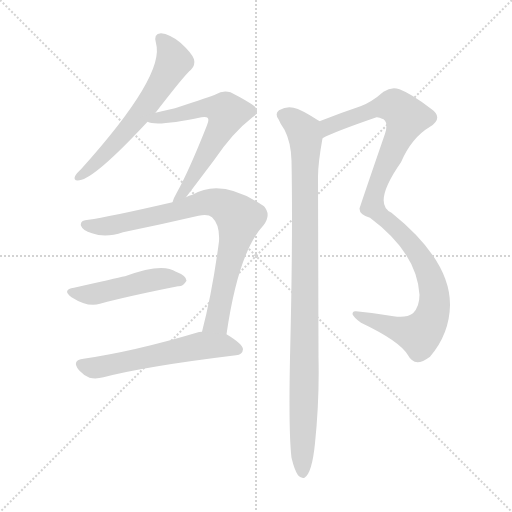
t = 0.00 s
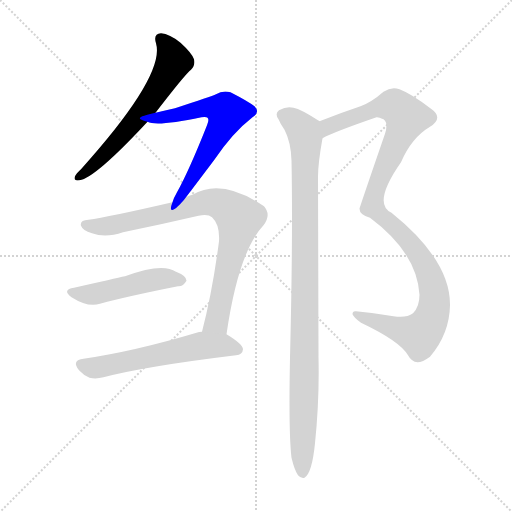
t = 1.21 s
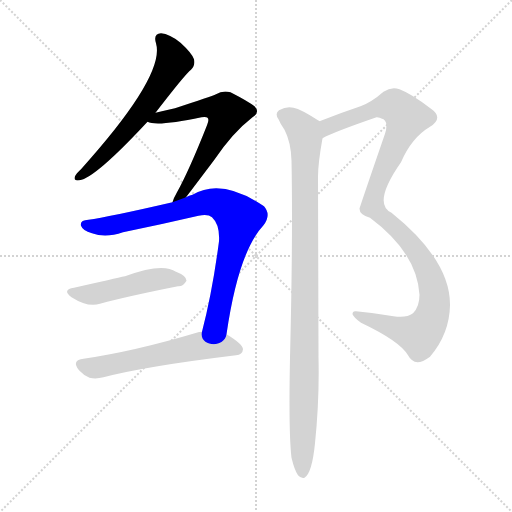
t = 2.41 s
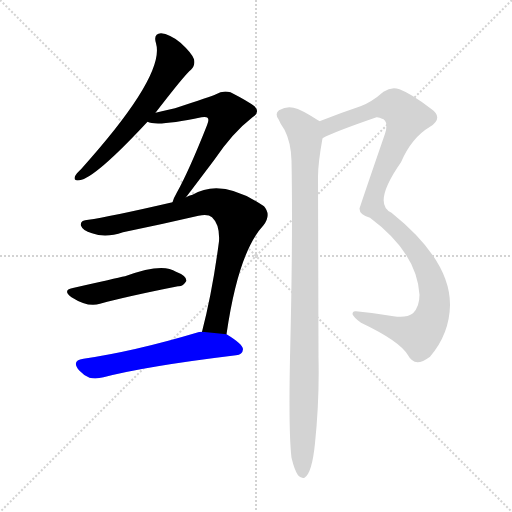
t = 3.62 s
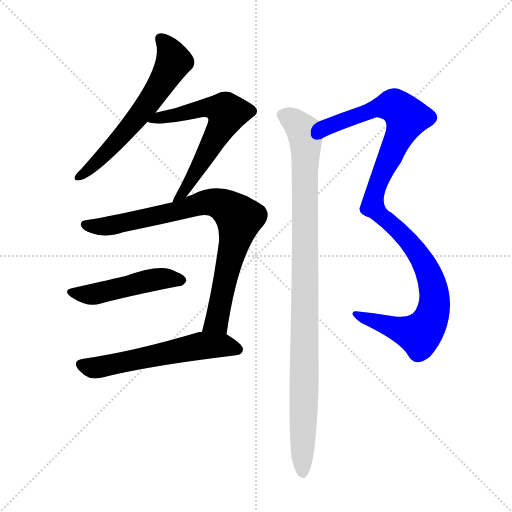
t = 4.82 s
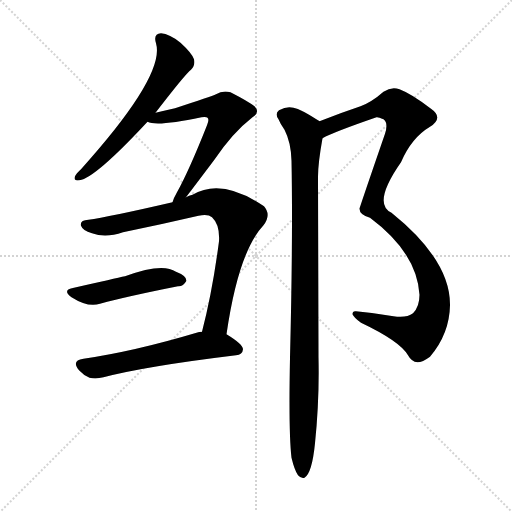
t = 6.03 s

The animated SVG that drew these frames (rendered in a browser with its animation timeline set to each time). Animation: 7 CSS @keyframes rules; one cycle of 6.03 s.

<svg version="1.1" viewBox="0 0 1024 1024" xmlns="http://www.w3.org/2000/svg">
  <g stroke="lightgray" stroke-dasharray="1,1" stroke-width="1" transform="scale(4, 4)">
    <line x1="0" y1="0" x2="256" y2="256"></line>
    <line x1="256" y1="0" x2="0" y2="256"></line>
    <line x1="128" y1="0" x2="128" y2="256"></line>
    <line x1="0" y1="128" x2="256" y2="128"></line>
  </g>
<g transform="scale(1, -1) translate(0, -900)">
   <style type="text/css">
    @keyframes keyframes0 {
      from {
       stroke: blue;
       stroke-dashoffset: 610;
       stroke-width: 128;
       }
       67% {
       animation-timing-function: step-end;
       stroke: blue;
       stroke-dashoffset: 0;
       stroke-width: 128;
       }
       to {
       stroke: black;
       stroke-width: 1024;
       }
       }
       #make-me-a-hanzi-animation-0 {
         animation: keyframes0 0.746419s both;
         animation-delay: 0.000000s;
         animation-timing-function: linear;
       }
    @keyframes keyframes1 {
      from {
       stroke: blue;
       stroke-dashoffset: 619;
       stroke-width: 128;
       }
       67% {
       animation-timing-function: step-end;
       stroke: blue;
       stroke-dashoffset: 0;
       stroke-width: 128;
       }
       to {
       stroke: black;
       stroke-width: 1024;
       }
       }
       #make-me-a-hanzi-animation-1 {
         animation: keyframes1 0.753743s both;
         animation-delay: 0.746419s;
         animation-timing-function: linear;
       }
    @keyframes keyframes2 {
      from {
       stroke: blue;
       stroke-dashoffset: 817;
       stroke-width: 128;
       }
       73% {
       animation-timing-function: step-end;
       stroke: blue;
       stroke-dashoffset: 0;
       stroke-width: 128;
       }
       to {
       stroke: black;
       stroke-width: 1024;
       }
       }
       #make-me-a-hanzi-animation-2 {
         animation: keyframes2 0.914876s both;
         animation-delay: 1.500163s;
         animation-timing-function: linear;
       }
    @keyframes keyframes3 {
      from {
       stroke: blue;
       stroke-dashoffset: 479;
       stroke-width: 128;
       }
       61% {
       animation-timing-function: step-end;
       stroke: blue;
       stroke-dashoffset: 0;
       stroke-width: 128;
       }
       to {
       stroke: black;
       stroke-width: 1024;
       }
       }
       #make-me-a-hanzi-animation-3 {
         animation: keyframes3 0.639811s both;
         animation-delay: 2.415039s;
         animation-timing-function: linear;
       }
    @keyframes keyframes4 {
      from {
       stroke: blue;
       stroke-dashoffset: 574;
       stroke-width: 128;
       }
       65% {
       animation-timing-function: step-end;
       stroke: blue;
       stroke-dashoffset: 0;
       stroke-width: 128;
       }
       to {
       stroke: black;
       stroke-width: 1024;
       }
       }
       #make-me-a-hanzi-animation-4 {
         animation: keyframes4 0.717122s both;
         animation-delay: 3.054850s;
         animation-timing-function: linear;
       }
    @keyframes keyframes5 {
      from {
       stroke: blue;
       stroke-dashoffset: 1080;
       stroke-width: 128;
       }
       78% {
       animation-timing-function: step-end;
       stroke: blue;
       stroke-dashoffset: 0;
       stroke-width: 128;
       }
       to {
       stroke: black;
       stroke-width: 1024;
       }
       }
       #make-me-a-hanzi-animation-5 {
         animation: keyframes5 1.128906s both;
         animation-delay: 3.771973s;
         animation-timing-function: linear;
       }
    @keyframes keyframes6 {
      from {
       stroke: blue;
       stroke-dashoffset: 995;
       stroke-width: 128;
       }
       76% {
       animation-timing-function: step-end;
       stroke: blue;
       stroke-dashoffset: 0;
       stroke-width: 128;
       }
       to {
       stroke: black;
       stroke-width: 1024;
       }
       }
       #make-me-a-hanzi-animation-6 {
         animation: keyframes6 1.059733s both;
         animation-delay: 4.900879s;
         animation-timing-function: linear;
       }
</style>
<path d="M 311.0 674.5 Q 371.0 752.5 382.0 760.5 Q 391.0 769.5 388.0 781.5 Q 384.0 793.5 361.0 814.5 Q 339.0 832.5 322.0 833.5 Q 306.0 832.5 312.0 813.5 Q 331.0 749.5 162.0 561.5 Q 152.0 552.5 150.0 547.5 Q 146.0 537.5 159.0 539.5 Q 190.0 543.5 295.0 656.5 L 311.0 674.5 Z" fill="lightgray"></path> 
<path d="M 372.0 505.5 Q 391.0 530.5 428.0 579.5 Q 465.0 634.5 505.0 665.5 Q 521.0 675.5 509.0 687.5 Q 496.0 697.5 461.0 715.5 Q 445.0 719.5 432.0 711.5 Q 423.0 707.5 350.0 683.5 Q 332.0 679.5 311.0 674.5 C 282.0 667.5 266.0 663.5 295.0 656.5 Q 313.0 646.5 403.0 665.5 Q 413.0 666.5 415.0 664.5 Q 419.0 661.5 414.0 649.5 Q 378.0 558.5 354.0 515.5 Q 347.0 503.5 345.0 495.5 C 334.0 467.5 354.0 481.5 372.0 505.5 Z" fill="lightgray"></path> 
<path d="M 453.0 231.5 Q 477.0 396.5 527.0 449.5 Q 543.0 470.5 528.0 487.5 Q 443.0 545.5 385.0 510.5 Q 378.0 509.5 372.0 505.5 L 345.0 495.5 Q 215.0 465.5 177.0 460.5 Q 159.0 459.5 162.0 448.5 Q 165.0 439.5 184.0 433.5 Q 211.0 423.5 246.0 435.5 Q 324.0 451.5 397.0 468.5 Q 416.0 472.5 424.0 465.5 Q 440.0 450.5 438.0 417.5 Q 425.0 317.5 404.0 236.5 C 397.0 207.5 448.0 201.5 453.0 231.5 Z" fill="lightgray"></path> 
<path d="M 148.0 324.5 Q 123.0 320.5 143.0 305.5 Q 176.0 284.5 200.0 292.5 Q 255.0 307.5 356.0 327.5 Q 366.0 326.5 373.0 338.5 Q 373.0 348.5 352.0 356.5 Q 325.0 375.5 250.0 347.5 Q 231.0 343.5 148.0 324.5 Z" fill="lightgray"></path> 
<path d="M 404.0 236.5 Q 398.0 236.5 393.0 234.5 Q 269.0 197.5 167.0 182.5 Q 142.0 179.5 158.0 159.5 Q 167.0 149.5 179.0 144.5 Q 192.0 141.5 207.0 145.5 Q 291.0 167.5 472.0 189.5 Q 485.0 190.5 486.0 201.5 Q 486.0 211.5 453.0 231.5 L 404.0 236.5 Z" fill="lightgray"></path> 
<path d="M 645.0 623.5 Q 666.0 635.5 753.0 665.5 Q 756.0 666.5 767.0 661.5 Q 777.0 654.5 770.0 632.5 Q 719.0 484.5 719.0 482.5 Q 719.0 470.5 740.0 464.5 Q 834.0 394.5 839.0 310.5 Q 839.0 286.5 826.0 273.5 Q 813.0 263.5 787.0 267.5 Q 747.0 274.5 712.0 277.5 Q 705.0 278.5 705.0 271.5 Q 708.0 264.5 722.0 254.5 Q 800.0 217.5 816.0 189.5 Q 823.0 176.5 835.0 175.5 Q 845.0 175.5 860.0 186.5 Q 899.0 232.5 900.0 289.5 Q 901.0 379.5 783.0 474.5 Q 744.0 492.5 802.0 575.5 Q 823.0 624.5 860.0 646.5 Q 888.0 664.5 862.0 682.5 Q 823.0 712.5 799.0 721.5 Q 783.0 727.5 767.0 716.5 Q 743.0 695.5 721.0 687.5 Q 682.0 674.5 639.0 657.5 C 611.0 646.5 618.0 610.5 645.0 623.5 Z" fill="lightgray"></path> 
<path d="M 583.0 -15.5 Q 589.0 -40.5 596.0 -50.5 Q 602.0 -57.5 609.0 -55.5 Q 624.0 -46.5 630.0 13.5 Q 639.0 100.5 637.0 185.5 Q 637.0 201.5 636.0 546.5 Q 636.0 573.5 645.0 623.5 C 650.0 650.5 650.0 650.5 639.0 657.5 Q 638.0 658.5 636.0 659.5 Q 602.0 681.5 587.0 684.5 Q 574.0 688.5 558.0 679.5 Q 549.0 672.5 557.0 661.5 Q 561.0 651.5 569.0 640.5 Q 582.0 615.5 583.0 578.5 Q 586.0 424.5 580.0 184.5 Q 577.0 34.5 583.0 -15.5 Z" fill="lightgray"></path> 
      <clipPath id="make-me-a-hanzi-clip-0">
      <path d="M 311.0 674.5 Q 371.0 752.5 382.0 760.5 Q 391.0 769.5 388.0 781.5 Q 384.0 793.5 361.0 814.5 Q 339.0 832.5 322.0 833.5 Q 306.0 832.5 312.0 813.5 Q 331.0 749.5 162.0 561.5 Q 152.0 552.5 150.0 547.5 Q 146.0 537.5 159.0 539.5 Q 190.0 543.5 295.0 656.5 L 311.0 674.5 Z" fill="lightgray"></path>
      </clipPath>
      <path clip-path="url(#make-me-a-hanzi-clip-0)" d="M 322.0 821.5 L 340.0 799.5 L 348.0 777.5 L 326.0 737.5 L 302.0 698.5 L 243.0 626.5 L 157.0 546.5 " fill="none" id="make-me-a-hanzi-animation-0" stroke-dasharray="482 964" stroke-linecap="round"></path>

      <clipPath id="make-me-a-hanzi-clip-1">
      <path d="M 372.0 505.5 Q 391.0 530.5 428.0 579.5 Q 465.0 634.5 505.0 665.5 Q 521.0 675.5 509.0 687.5 Q 496.0 697.5 461.0 715.5 Q 445.0 719.5 432.0 711.5 Q 423.0 707.5 350.0 683.5 Q 332.0 679.5 311.0 674.5 C 282.0 667.5 266.0 663.5 295.0 656.5 Q 313.0 646.5 403.0 665.5 Q 413.0 666.5 415.0 664.5 Q 419.0 661.5 414.0 649.5 Q 378.0 558.5 354.0 515.5 Q 347.0 503.5 345.0 495.5 C 334.0 467.5 354.0 481.5 372.0 505.5 Z" fill="lightgray"></path>
      </clipPath>
      <path clip-path="url(#make-me-a-hanzi-clip-1)" d="M 300.0 660.5 L 405.0 684.5 L 432.0 684.5 L 454.0 674.5 L 408.0 582.5 L 352.0 498.5 " fill="none" id="make-me-a-hanzi-animation-1" stroke-dasharray="491 982" stroke-linecap="round"></path>

      <clipPath id="make-me-a-hanzi-clip-2">
      <path d="M 453.0 231.5 Q 477.0 396.5 527.0 449.5 Q 543.0 470.5 528.0 487.5 Q 443.0 545.5 385.0 510.5 Q 378.0 509.5 372.0 505.5 L 345.0 495.5 Q 215.0 465.5 177.0 460.5 Q 159.0 459.5 162.0 448.5 Q 165.0 439.5 184.0 433.5 Q 211.0 423.5 246.0 435.5 Q 324.0 451.5 397.0 468.5 Q 416.0 472.5 424.0 465.5 Q 440.0 450.5 438.0 417.5 Q 425.0 317.5 404.0 236.5 C 397.0 207.5 448.0 201.5 453.0 231.5 Z" fill="lightgray"></path>
      </clipPath>
      <path clip-path="url(#make-me-a-hanzi-clip-2)" d="M 172.0 450.5 L 219.0 447.5 L 411.0 495.5 L 440.0 492.5 L 460.0 481.5 L 479.0 463.5 L 474.0 435.5 L 433.0 257.5 L 411.0 242.5 " fill="none" id="make-me-a-hanzi-animation-2" stroke-dasharray="689 1378" stroke-linecap="round"></path>

      <clipPath id="make-me-a-hanzi-clip-3">
      <path d="M 148.0 324.5 Q 123.0 320.5 143.0 305.5 Q 176.0 284.5 200.0 292.5 Q 255.0 307.5 356.0 327.5 Q 366.0 326.5 373.0 338.5 Q 373.0 348.5 352.0 356.5 Q 325.0 375.5 250.0 347.5 Q 231.0 343.5 148.0 324.5 Z" fill="lightgray"></path>
      </clipPath>
      <path clip-path="url(#make-me-a-hanzi-clip-3)" d="M 144.0 315.5 L 183.0 311.5 L 315.0 342.5 L 363.0 339.5 " fill="none" id="make-me-a-hanzi-animation-3" stroke-dasharray="351 702" stroke-linecap="round"></path>

      <clipPath id="make-me-a-hanzi-clip-4">
      <path d="M 404.0 236.5 Q 398.0 236.5 393.0 234.5 Q 269.0 197.5 167.0 182.5 Q 142.0 179.5 158.0 159.5 Q 167.0 149.5 179.0 144.5 Q 192.0 141.5 207.0 145.5 Q 291.0 167.5 472.0 189.5 Q 485.0 190.5 486.0 201.5 Q 486.0 211.5 453.0 231.5 L 404.0 236.5 Z" fill="lightgray"></path>
      </clipPath>
      <path clip-path="url(#make-me-a-hanzi-clip-4)" d="M 164.0 170.5 L 197.0 164.5 L 407.0 209.5 L 451.0 209.5 L 475.0 201.5 " fill="none" id="make-me-a-hanzi-animation-4" stroke-dasharray="446 892" stroke-linecap="round"></path>

      <clipPath id="make-me-a-hanzi-clip-5">
      <path d="M 645.0 623.5 Q 666.0 635.5 753.0 665.5 Q 756.0 666.5 767.0 661.5 Q 777.0 654.5 770.0 632.5 Q 719.0 484.5 719.0 482.5 Q 719.0 470.5 740.0 464.5 Q 834.0 394.5 839.0 310.5 Q 839.0 286.5 826.0 273.5 Q 813.0 263.5 787.0 267.5 Q 747.0 274.5 712.0 277.5 Q 705.0 278.5 705.0 271.5 Q 708.0 264.5 722.0 254.5 Q 800.0 217.5 816.0 189.5 Q 823.0 176.5 835.0 175.5 Q 845.0 175.5 860.0 186.5 Q 899.0 232.5 900.0 289.5 Q 901.0 379.5 783.0 474.5 Q 744.0 492.5 802.0 575.5 Q 823.0 624.5 860.0 646.5 Q 888.0 664.5 862.0 682.5 Q 823.0 712.5 799.0 721.5 Q 783.0 727.5 767.0 716.5 Q 743.0 695.5 721.0 687.5 Q 682.0 674.5 639.0 657.5 C 611.0 646.5 618.0 610.5 645.0 623.5 Z" fill="lightgray"></path>
      </clipPath>
      <path clip-path="url(#make-me-a-hanzi-clip-5)" d="M 646.0 629.5 L 666.0 651.5 L 780.0 689.5 L 798.0 681.5 L 813.0 664.5 L 758.0 541.5 L 745.0 487.5 L 809.0 428.5 L 848.0 374.5 L 868.0 315.5 L 865.0 271.5 L 839.0 230.5 L 712.0 270.5 " fill="none" id="make-me-a-hanzi-animation-5" stroke-dasharray="952 1904" stroke-linecap="round"></path>

      <clipPath id="make-me-a-hanzi-clip-6">
      <path d="M 583.0 -15.5 Q 589.0 -40.5 596.0 -50.5 Q 602.0 -57.5 609.0 -55.5 Q 624.0 -46.5 630.0 13.5 Q 639.0 100.5 637.0 185.5 Q 637.0 201.5 636.0 546.5 Q 636.0 573.5 645.0 623.5 C 650.0 650.5 650.0 650.5 639.0 657.5 Q 638.0 658.5 636.0 659.5 Q 602.0 681.5 587.0 684.5 Q 574.0 688.5 558.0 679.5 Q 549.0 672.5 557.0 661.5 Q 561.0 651.5 569.0 640.5 Q 582.0 615.5 583.0 578.5 Q 586.0 424.5 580.0 184.5 Q 577.0 34.5 583.0 -15.5 Z" fill="lightgray"></path>
      </clipPath>
      <path clip-path="url(#make-me-a-hanzi-clip-6)" d="M 565.0 670.5 L 591.0 655.5 L 608.0 634.5 L 612.0 619.5 L 605.0 -46.5 " fill="none" id="make-me-a-hanzi-animation-6" stroke-dasharray="867 1734" stroke-linecap="round"></path>

</g>
</svg>
